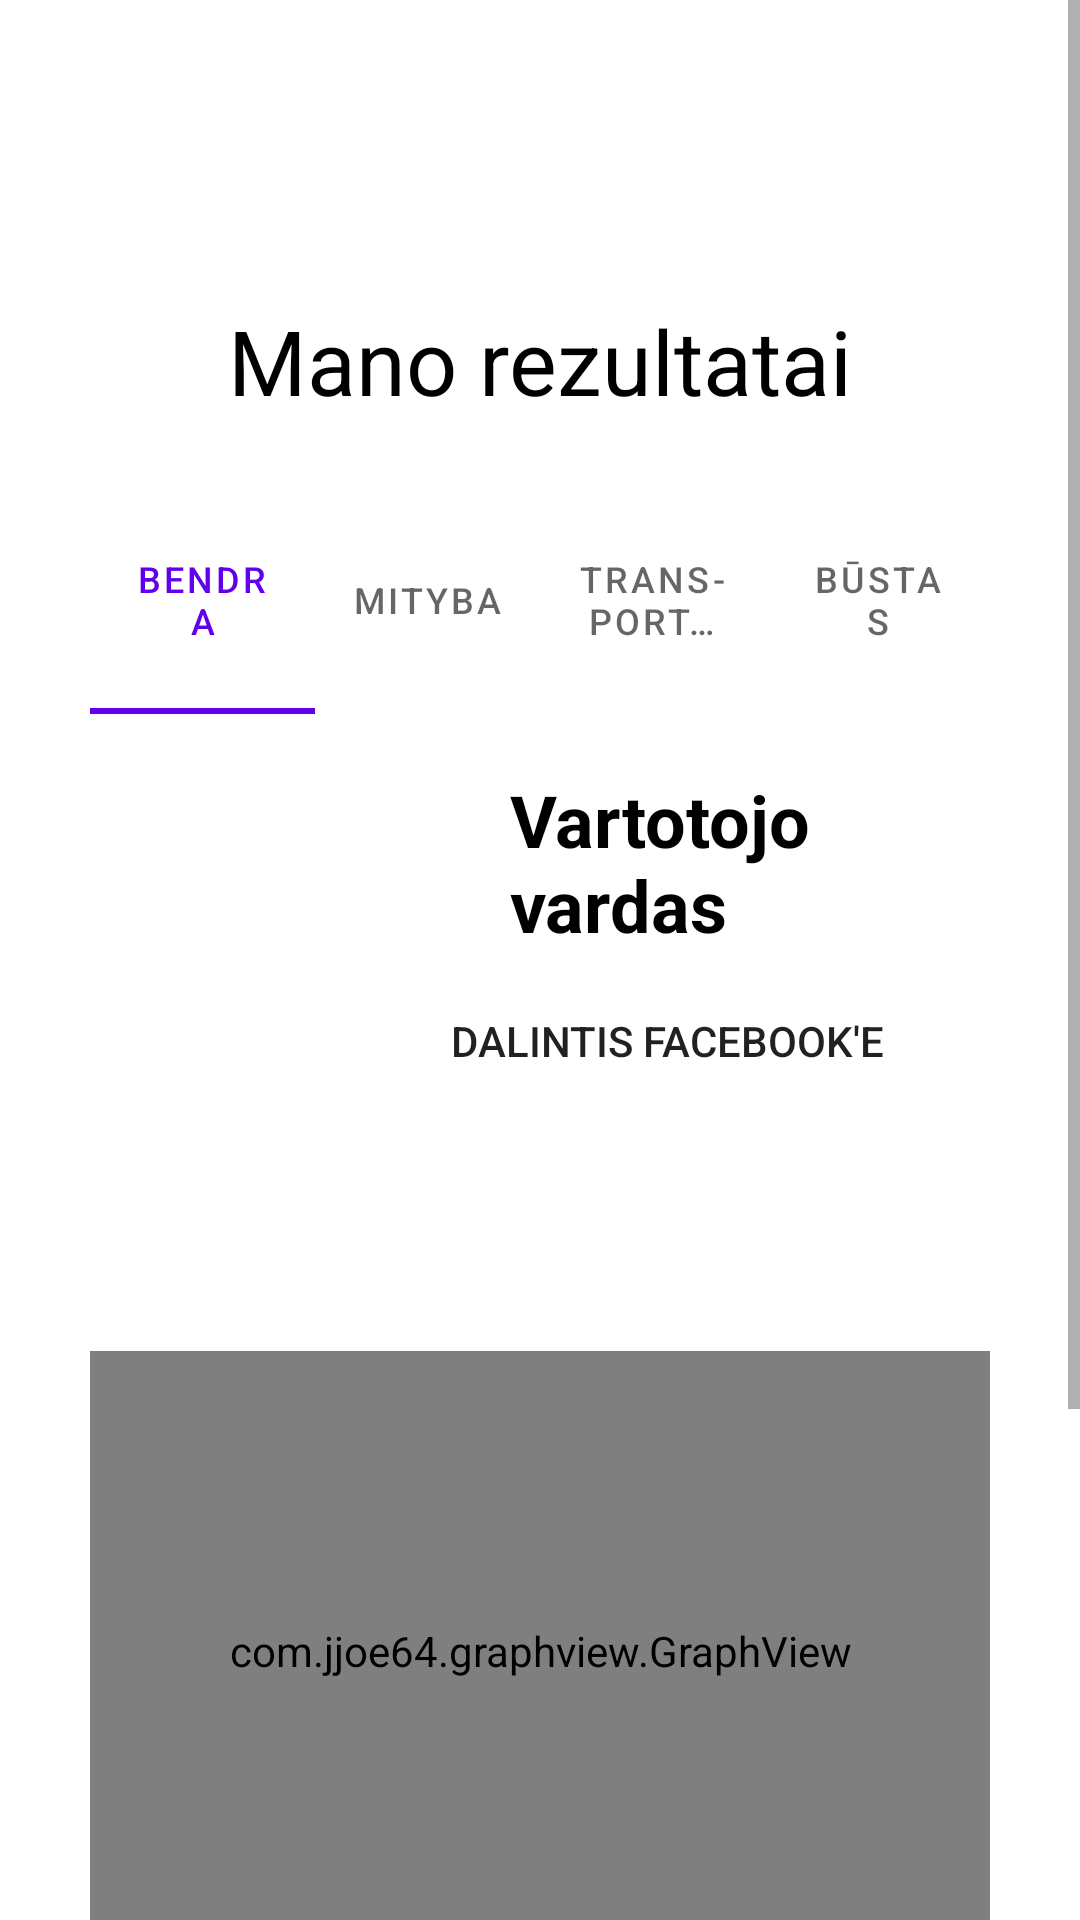

Reconstruct the res/layout file that produces this screen, plus the resources it refers to.
<!-- AndroidManifest.xml: application theme Theme.SustainableApp -->
<!-- res/layout/fragment_my_results.xml -->
<?xml version="1.0" encoding="utf-8"?>
<FrameLayout xmlns:android="http://schemas.android.com/apk/res/android"
    xmlns:app="http://schemas.android.com/apk/res-auto"
    xmlns:tools="http://schemas.android.com/tools"
    android:layout_width="match_parent"
    android:layout_height="match_parent"
    tools:context=".views.MyResultsFragment">

    <ScrollView

        android:layout_width="match_parent"
        android:layout_height="match_parent"
        android:fillViewport="true"
        android:scrollbars="vertical"
        app:layout_constraintEnd_toEndOf="parent"
        app:layout_constraintStart_toStartOf="parent"
        app:layout_constraintTop_toTopOf="parent"
        tools:ignore="UselessParent">

        <LinearLayout
            android:id="@+id/linearLayout"
            android:layout_width="match_parent"
            android:layout_height="match_parent"
            android:layout_marginLeft="30dp"
            android:layout_marginRight="30dp"
            android:orientation="vertical"
            tools:ignore="ScrollViewSize">

            <TextView
                android:id="@+id/textView"
                android:layout_width="wrap_content"
                android:layout_height="100dp" />

            <TextView
                android:layout_width="match_parent"
                android:layout_height="62dp"
                android:text="@string/myResults"
                android:textAlignment="center"
                android:textColor="#000000"
                android:textSize="30sp" />

            <com.google.android.material.tabs.TabLayout
                android:id="@+id/tabs"
                android:layout_width="match_parent"
                android:layout_height="76dp">

                <com.google.android.material.tabs.TabItem
                    android:id="@+id/all_tab"
                    android:layout_width="wrap_content"
                    android:layout_height="wrap_content"
                    android:text="@string/totalCategory" />

                <com.google.android.material.tabs.TabItem
                    android:id="@+id/food_tab"
                    android:layout_width="wrap_content"
                    android:layout_height="wrap_content"
                    android:text="@string/food" />

                <com.google.android.material.tabs.TabItem
                    android:id="@+id/transport_tab"
                    android:layout_width="wrap_content"
                    android:layout_height="wrap_content"
                    android:text="@string/transportForTable" />

                <com.google.android.material.tabs.TabItem
                    android:id="@+id/energy_tab"
                    android:layout_width="wrap_content"
                    android:layout_height="wrap_content"
                    android:text="@string/energy" />
            </com.google.android.material.tabs.TabLayout>

            <TextView
                android:id="@+id/textView17"
                android:layout_width="match_parent"
                android:layout_height="wrap_content" />

            <LinearLayout
                android:layout_width="match_parent"
                android:layout_height="129dp"
                android:orientation="horizontal">

                <ImageView
                    android:id="@+id/image_iv"
                    android:layout_width="300px"
                    android:layout_height="300px"
                    tools:src="@tools:sample/avatars"
                    tools:ignore="ContentDescription,PxUsage" />

                <LinearLayout
                    android:layout_width="match_parent"
                    android:layout_height="match_parent"
                    android:orientation="vertical"
                    android:paddingStart="20dp"
                    android:paddingBottom="15dp"
                    tools:ignore="RtlSymmetry">


                    <TextView
                        android:id="@+id/username2_tv"
                        android:layout_width="match_parent"
                        android:layout_height="65dp"
                        android:layout_weight="1"
                        android:paddingStart="20dp"
                        android:text="@string/username"
                        android:textColor="@color/black"
                        android:textSize="24sp"
                        android:textStyle="bold"
                        tools:ignore="InefficientWeight" />

                    <Button
                        android:id="@+id/share_b"
                        android:layout_width="wrap_content"
                        android:layout_height="wrap_content"
                        android:background="@drawable/roundcorner"
                        android:text="@string/share" />

                </LinearLayout>

            </LinearLayout>

            <TextView
                android:id="@+id/empty_tv"
                android:layout_width="match_parent"
                android:layout_height="wrap_content" />

            <TextView
                android:id="@+id/noData_tv"
                android:layout_width="match_parent"
                android:layout_height="wrap_content"
                android:gravity="center_horizontal"
                android:text="@string/noDataYet"
                android:textColor="@color/black"
                android:textSize="18sp"
                android:visibility="invisible"
                tools:visibility="visible" />

            <com.jjoe64.graphview.GraphView
                android:id="@+id/graph"
                android:layout_width="match_parent"
                android:layout_height="200dip"
                tools:visibility="visible" />

            <TextView
                android:id="@+id/food_tv"
                android:layout_width="match_parent"
                android:layout_height="wrap_content"
                android:text="@string/foodForPoints"
                android:textColor="@color/black"
                android:textSize="18sp" />

            <TextView
                android:id="@+id/transport2_tv"
                android:layout_width="match_parent"
                android:layout_height="wrap_content"
                android:text="@string/transportForPoints"
                android:textColor="@color/black"
                android:textSize="18sp" />

            <TextView
                android:id="@+id/energy_tv"
                android:layout_width="match_parent"
                android:layout_height="wrap_content"
                android:text="@string/energyForPoints"
                android:textColor="@color/black"
                android:textSize="18sp" />

            <TextView
                android:id="@+id/total_tv"
                android:layout_width="match_parent"
                android:layout_height="wrap_content"
                android:text="@string/total"
                android:textColor="@color/black"
                android:textSize="18sp"
                android:textStyle="bold" />

            <TextView
                android:id="@+id/badges_tv"
                android:layout_width="match_parent"
                android:layout_height="wrap_content"
                android:text="@string/badges"
                android:textColor="@color/black"
                android:textSize="18sp" />

            <LinearLayout
                android:id="@+id/linearLayout2"
                android:layout_width="match_parent"
                android:layout_height="match_parent"
                android:orientation="vertical" />

            <TextView
                android:id="@+id/textView2"
                android:layout_width="wrap_content"
                android:layout_height="100dp" />
        </LinearLayout>
    </ScrollView>
</FrameLayout>
<!-- resources referenced by this layout -->
<resources>
  <string name="badges">Ženkleliai: </string>
  <string name="energy">Būstas</string>
  <string name="energyForPoints">Būstas: </string>
  <string name="food">Mityba</string>
  <string name="foodForPoints">Mityba: </string>
  <string name="myResults">Mano rezultatai</string>
  <string name="noDataYet">Šioje kategorijoje dar neturite duomenų</string>
  <string name="share">Dalintis facebook\'e</string>
  <string name="total">Iš viso: </string>
  <string name="totalCategory">Bendra</string>
  <string name="transportForPoints">Transportas: </string>
  <string name="transportForTable">Trans- portas</string>
  <string name="username">Vartotojo vardas</string>
  <style name="Theme.SustainableApp" parent="Theme.MaterialComponents.DayNight.DarkActionBar">
          
          <item name="colorPrimary">@color/purple_500</item>
          <item name="colorPrimaryVariant">@color/purple_700</item>
          <item name="colorOnPrimary">@color/white</item>
          
          <item name="colorSecondary">@color/teal_200</item>
          <item name="colorSecondaryVariant">@color/teal_700</item>
          <item name="colorOnSecondary">@color/black</item>
          
          <item name="android:statusBarColor" tools:targetApi="l">?attr/colorPrimaryVariant</item>
          
      </style>
  <!-- not gathered from this repository: default colours our renderer supplied (Android Studio template values) -->
  <color name="purple_500">#FF6200EE</color>
  <color name="purple_700">#FF3700B3</color>
  <color name="teal_200">#FF03DAC5</color>
  <color name="teal_700">#FF018786</color>
  <color name="black">#FF000000</color>
  <color name="white">#FFFFFFFF</color>
</resources>
